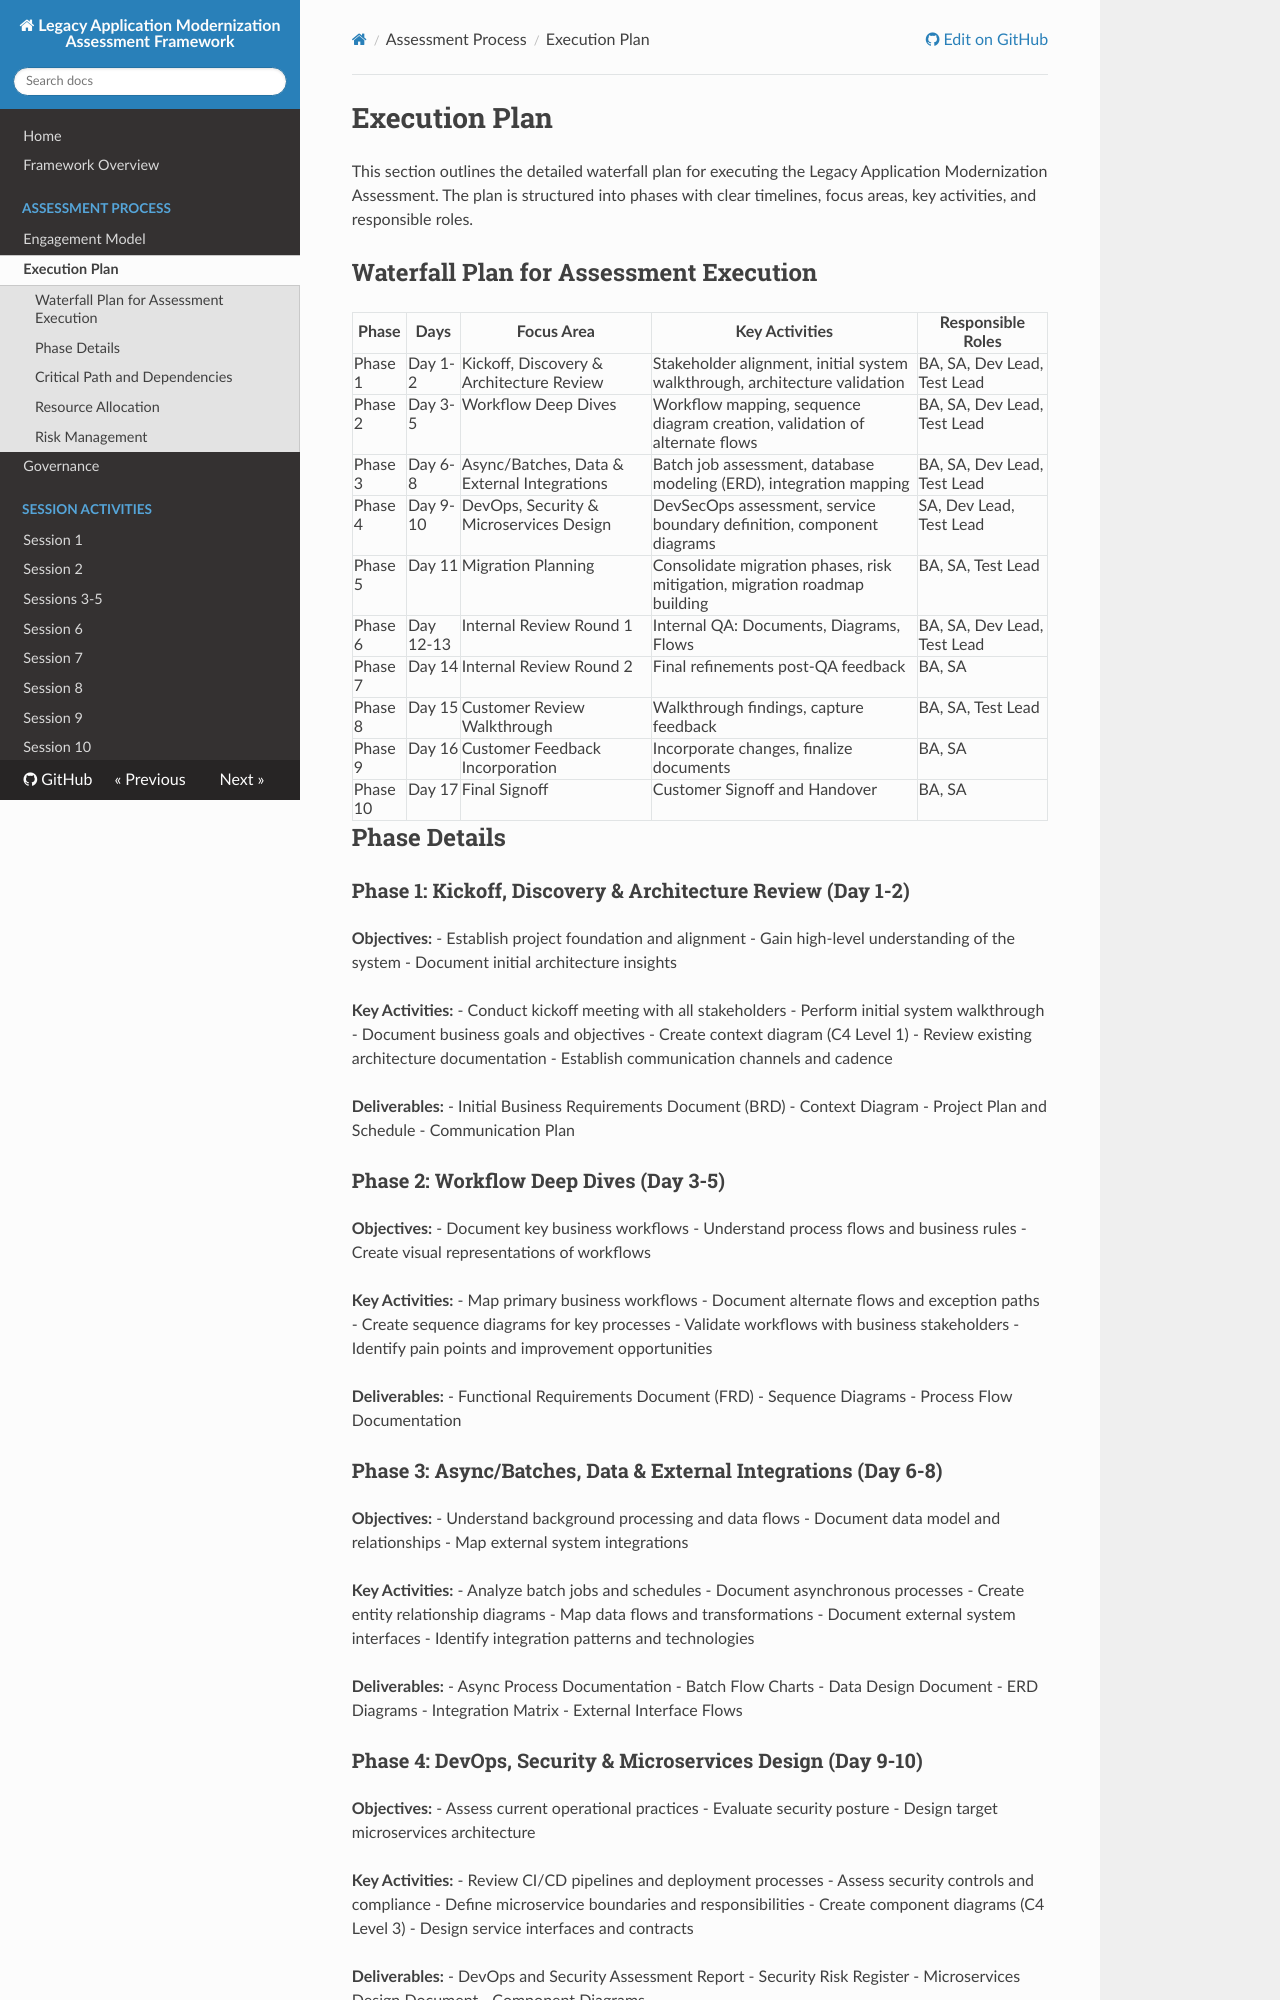

repository: 1CloudHub/ISE-App-Mod-assessment-framework · page: execution-plan/index.html · generator: mkdocs

# Execution Plan

This section outlines the detailed waterfall plan for executing the Legacy Application Modernization Assessment. The plan is structured into phases with clear timelines, focus areas, key activities, and responsible roles.

## Waterfall Plan for Assessment Execution

| Phase | Days | Focus Area | Key Activities | Responsible Roles |
|-------|------|------------|----------------|-------------------|
| Phase 1 | Day 1-2 | Kickoff, Discovery & Architecture Review | Stakeholder alignment, initial system walkthrough, architecture validation | BA, SA, Dev Lead, Test Lead |
| Phase 2 | Day 3-5 | Workflow Deep Dives | Workflow mapping, sequence diagram creation, validation of alternate flows | BA, SA, Dev Lead, Test Lead |
| Phase 3 | Day 6-8 | Async/Batches, Data & External Integrations | Batch job assessment, database modeling (ERD), integration mapping | BA, SA, Dev Lead, Test Lead |
| Phase 4 | Day 9-10 | DevOps, Security & Microservices Design | DevSecOps assessment, service boundary definition, component diagrams | SA, Dev Lead, Test Lead |
| Phase 5 | Day 11 | Migration Planning | Consolidate migration phases, risk mitigation, migration roadmap building | BA, SA, Test Lead |
| Phase 6 | Day 12-13 | Internal Review Round 1 | Internal QA: Documents, Diagrams, Flows | BA, SA, Dev Lead, Test Lead |
| Phase 7 | Day 14 | Internal Review Round 2 | Final refinements post-QA feedback | BA, SA |
| Phase 8 | Day 15 | Customer Review Walkthrough | Walkthrough findings, capture feedback | BA, SA, Test Lead |
| Phase 9 | Day 16 | Customer Feedback Incorporation | Incorporate changes, finalize documents | BA, SA |
| Phase 10 | Day 17 | Final Signoff | Customer Signoff and Handover | BA, SA |

## Phase Details

### Phase 1: Kickoff, Discovery & Architecture Review (Day 1-2)

**Objectives:**
- Establish project foundation and alignment
- Gain high-level understanding of the system
- Document initial architecture insights

**Key Activities:**
- Conduct kickoff meeting with all stakeholders
- Perform initial system walkthrough
- Document business goals and objectives
- Create context diagram (C4 Level 1)
- Review existing architecture documentation
- Establish communication channels and cadence

**Deliverables:**
- Initial Business Requirements Document (BRD)
- Context Diagram
- Project Plan and Schedule
- Communication Plan

### Phase 2: Workflow Deep Dives (Day 3-5)

**Objectives:**
- Document key business workflows
- Understand process flows and business rules
- Create visual representations of workflows

**Key Activities:**
- Map primary business workflows
- Document alternate flows and exception paths
- Create sequence diagrams for key processes
- Validate workflows with business stakeholders
- Identify pain points and improvement opportunities

**Deliverables:**
- Functional Requirements Document (FRD)
- Sequence Diagrams
- Process Flow Documentation

### Phase 3: Async/Batches, Data & External Integrations (Day 6-8)

**Objectives:**
- Understand background processing and data flows
- Document data model and relationships
- Map external system integrations

**Key Activities:**
- Analyze batch jobs and schedules
- Document asynchronous processes
- Create entity relationship diagrams
- Map data flows and transformations
- Document external system interfaces
- Identify integration patterns and technologies

**Deliverables:**
- Async Process Documentation
- Batch Flow Charts
- Data Design Document
- ERD Diagrams
- Integration Matrix
- External Interface Flows
